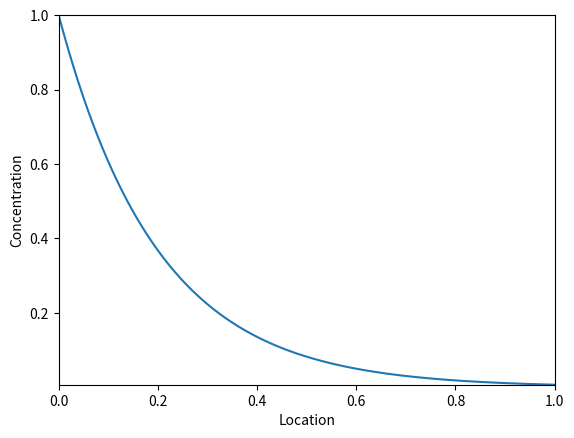

Recreate this plot in Python.
import numpy as np
import matplotlib.pyplot as plt

# 1D SS convection and reaction

class oneD_SS:
	def __init__(self):

		self.x = np.linspace(0,1,10001)
		self.dx = self.x[1] - self.x[0]
		self.u = 0.1
		self.k_r = 0.5
		
	def solver(self,max_iter = 10001,a_tol=1e-6):
		#T = np.zeros_like(self.x)
		C = np.zeros_like(self.x)
		C[0] = 1.0
		#u*dC/dx = -k_r*C
		i=0
		err = 1.0
		
		while i<max_iter and err>a_tol:
			C_new = C.copy()
			C_new[1:] = C[:-1] - self.dx*(self.k_r/self.u)*C[:-1]
			C_new[0] = 1.0
			err = np.max(np.abs(C_new-C))
			C=C_new
			i+=1
			print(f"Iteration : {i}")
			
		return C_new
		
	def plot(self,C):
		fig,ax = plt.subplots()
		ax.plot(self.x, C)
		ax.set_xlabel('Location')
		ax.set_ylabel('Concentration')
		ax.set_xlim([self.x.min(),self.x.max()])
		ax.set_ylim([C.min(),C.max()])
		plt.show()
		
if __name__ == "__main__":
	s = oneD_SS()
	C = s.solver()
	s.plot(C)